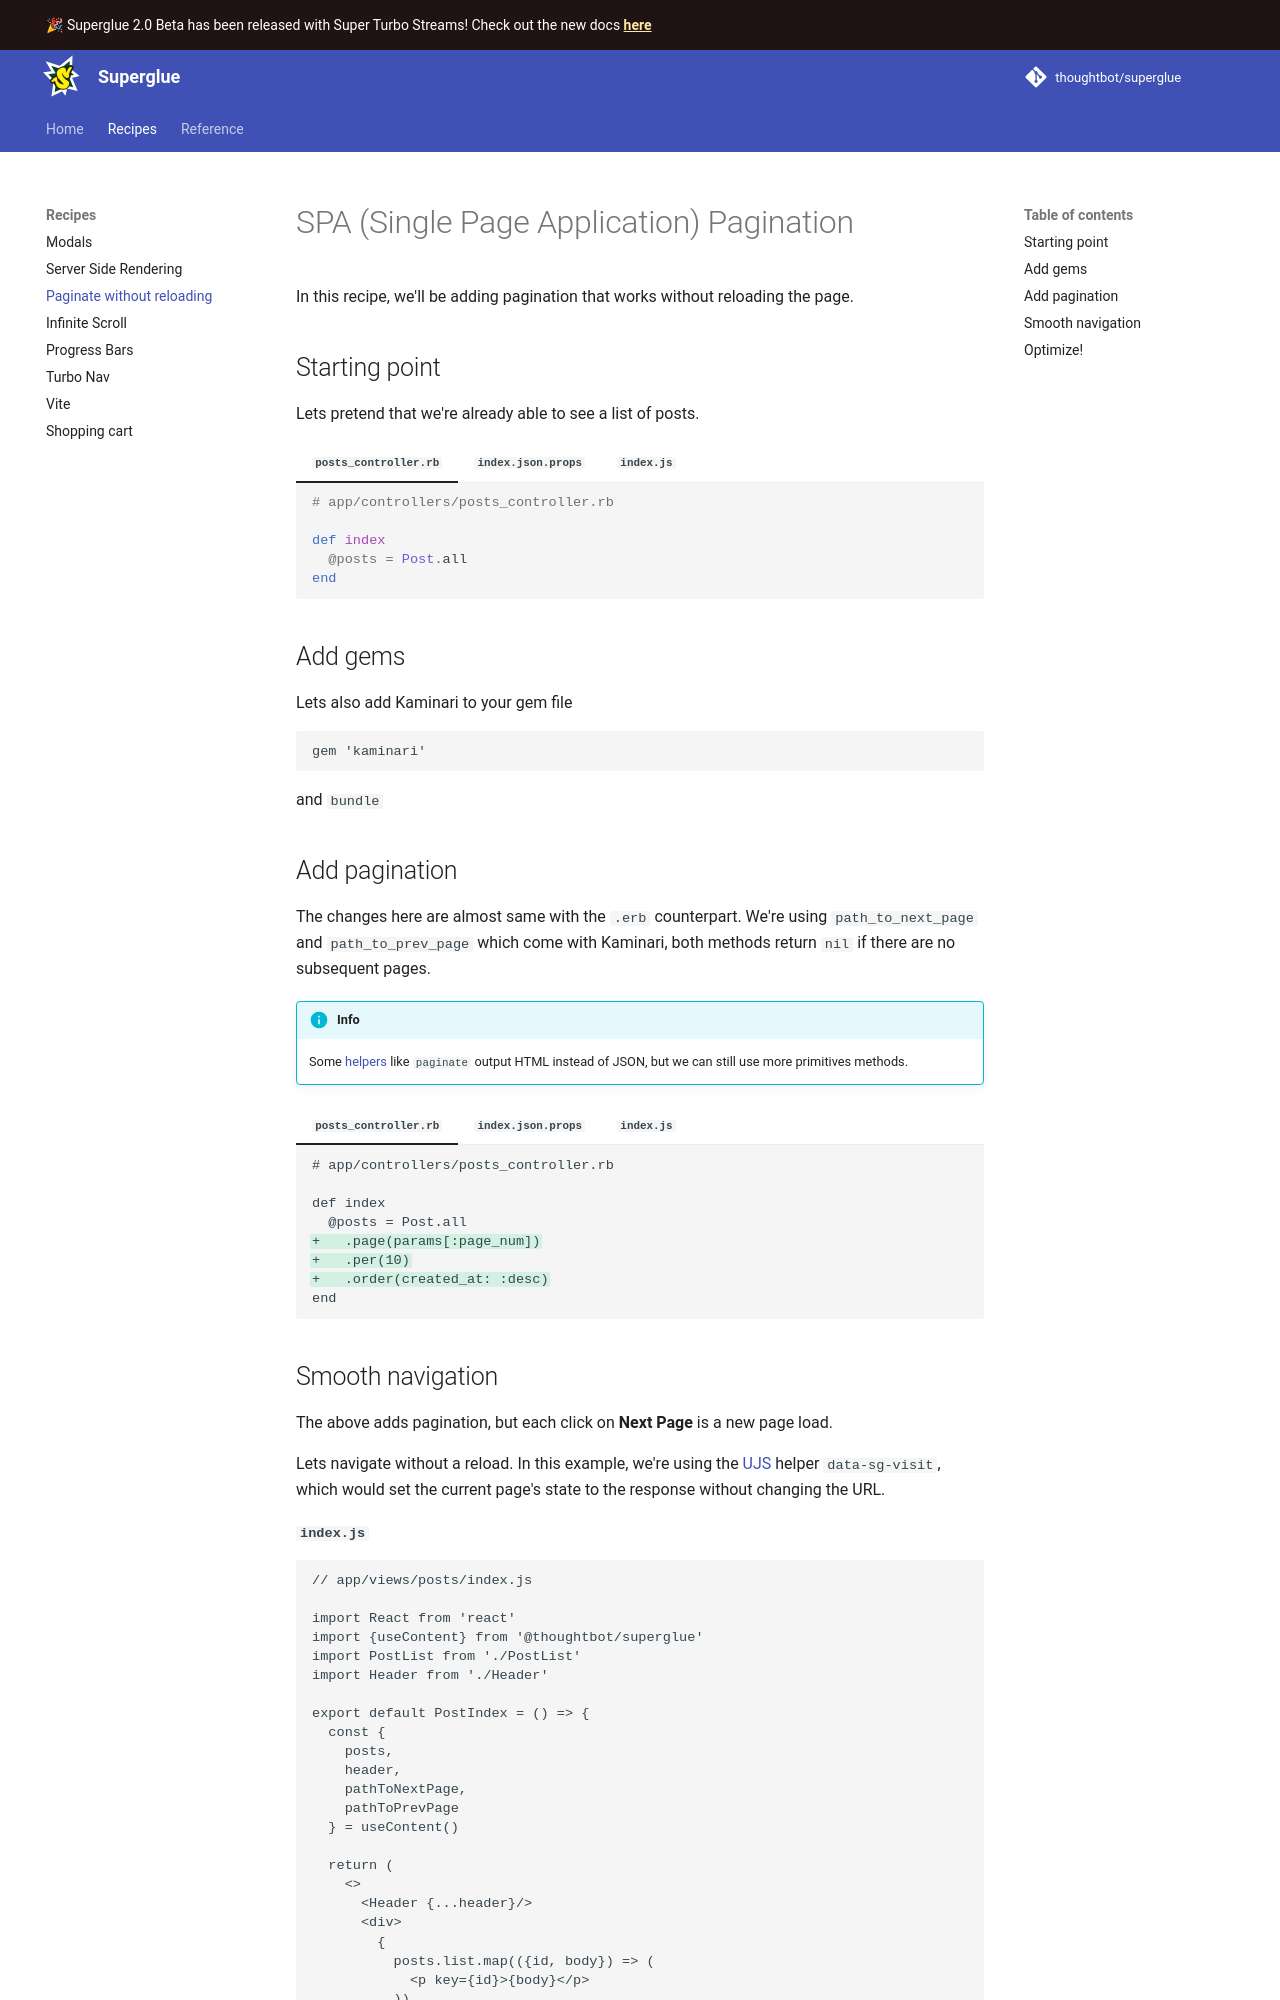

repository: thoughtbot/superglue · page: 1.0/recipes/spa-pagination/index.html · generator: mkdocs

# SPA (Single Page Application) Pagination

In this recipe, we'll be adding pagination that works without reloading the
page.

## Starting point

Lets pretend that we're already able to see a list of posts.

=== "`posts_controller.rb`"
    ```ruby
    # app/controllers/posts_controller.rb

    def index
      @posts = Post.all
    end
    ```

=== "`index.json.props`"
    !!! info
        In this example, we have a `sleep` that we will optimize
        for later

    ```ruby
    # app/views/posts/index.json.props

    json.header do
      json.name "bob"
      sleep 2
    end

    json.posts do
      json.list do
        json.array! @posts do |post|
          json.id post.id
          json.body post.body
          json.editPostPath edit_post_path(post)
        end
      end
    end
    ```

=== "`index.js`"
    !!! info
        Let's assume `Header` is a simple component that exist.

    ```js
    // app/views/posts/index.js

    import React from 'react'
    import {useContent} from '@thoughtbot/superglue'
    import Header from './Header'

    export default PostIndex = () => {
      const {
        posts,
        header
      } = useContent()

      return (
        <>
          <Header {...header}/>
          <div>
            {
              posts.list.map(({id, body}) => (
                <p key={id}>{body}</p>
              ))
            }
          </div>
          <PostList items={posts}>
        </>
      )
    }

    ```

## Add gems

Lets also add Kaminari to your gem file

```terminal
gem 'kaminari'
```

and `bundle`

## Add pagination

The changes here are almost same with the `.erb` counterpart. We're using
`path_to_next_page` and `path_to_prev_page` which come with Kaminari, both
methods return `nil` if there are no subsequent pages.

!!! info
    Some [helpers] like `paginate` output HTML instead of
    JSON, but we can still use more primitives methods.

[helpers]: https://github.com/kaminari/kaminari#the-paginate-helper-method


=== "`posts_controller.rb`"
    ```diff
    # app/controllers/posts_controller.rb

    def index
      @posts = Post.all
    +   .page(params[:page])
    +   .per(10)
    +   .order(created_at: :desc)
    end
    ```

=== "`index.json.props`"
    ```diff
    # app/views/posts/index.json.props

    json.posts do
      json.list do
        json.array! @posts do |post|
          json.id post.id
          json.body post.body
          json.editPostPath edit_post_path(post)
        end
      end
    +
    + json.pathToNextPage path_to_next_page(@posts)
    + json.pathToPrevPage path_to_prev_page(@posts)
    end
    ```

=== "`index.js`"


    ```diff
    // app/views/posts/index.js

    import React from 'react'
    import {useContent} from '@thoughtbot/superglue'
    import Header from './Header'

    export default PostIndex = () => {
      const {
        posts,
        header,
    +   pathToNextPage,
    +   pathToPrevPage
      } = useContent()

      return (
        <>
          <Header {...header}/>
          <div>
            {
              posts.list.map(({id, body}) => (
                <p key={id}>{body}</p>
              ))
            }
          </div>
    +     {pathToPrevPage && <a href={pathToPrevPage}>Prev Page</a>}
    +     {pathToNextPage && <a href={pathToNextPage}>Next Page</a>}
        </>
      )
    }
    ```
